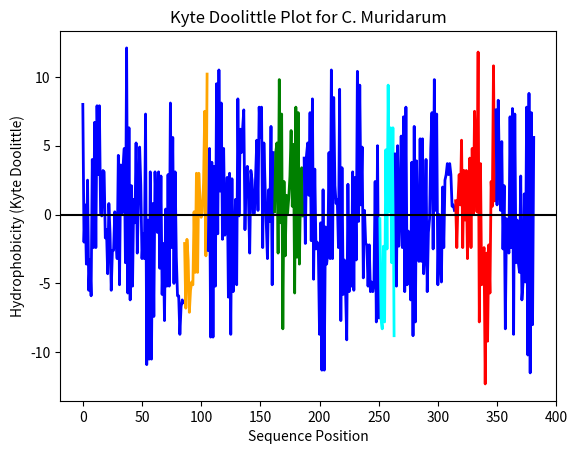

The matplotlib source for this figure:
# import matplotlib as mpl
import matplotlib.pyplot as plt
import numpy as np

def find_contiguous_colors(colors):
    # finds the continuous segments of colors and returns those segments
    segs = []
    curr_seg = []
    prev_color = ''
    for c in colors:
        if c == prev_color or prev_color == '':
            curr_seg.append(c)
        else:
            segs.append(curr_seg)
            curr_seg = []
            curr_seg.append(c)
        prev_color = c
    segs.append(curr_seg) # the final one
    return segs
 
def plot_multicolored_lines(x,y,colors):
    segments = find_contiguous_colors(colors)
    plt.figure()
    start= 0
    for seg in segments:
        end = start + len(seg)
        l, = plt.gca().plot(x[start:end],y[start:end],lw=2,c=seg[0]) 
        start = end

def in_range(i, max_len):
	if i > 0 and i < max_len:
		return True
	return False

D = {'A': 1.8, 'C': 2.5, 'D': -3.50, 'E': -3.50,
	 'F': 2.8, 'G':-0.4, 'H': -3.20, 'I': 4.50,
	 'K': -3.90, 'L': 3.80, 'M': 1.90, 'N': -3.50,
	 'P': -1.60, 'Q': -3.50, 'R': -4.50, 'S':-0.80,
	 'T': -0.7, 'V': 4.20, 'W': -0.90, 'Y': -1.30}

# myseq = 'ACDEFGHI'
myseq = 'LPVGNPAEPSLMIDGILWEGFGGDPCDPCTTWCDAISLRLGYYGDFVFDRVLKTDVNKQFEMGPVPTTTDTDAAADITTSTPRENPAYGKHMQDAEMFTNAAYMALNIWDRFDVFCTLGATSGYLKGNSASFNLVGLFGDGVANAANAIATVAADSLPNVSLSQAVVELYTDTAFAWSVGARAALWECGCATLGASFQYAQSKPKVEELNVLCNAAQFTINKPKGYVGKEFPLALTAGTDSATDTKDASIDYHEWQASLALSYRLNMFTPYIGVKWSRASFDADTIRIAQPKLAEAILDVTTWNPTIAGAGTIADGTGAAATANGLADTLQIVSLQLNKMKSRKSCGLAIGTTIVDADKYAVTVETRLIDERAAHVNAQFRF'
# myseq = 'EVKLSGDARMGVMYNGDDWNFSSRSRVLFTMSGTTDSGLEFGASFKAHESVGAETGEDGTVFLSGAFGKIEMGDALGASEALFGDLYEVGYTDLDDRGGNDIPYLTGDERLTAEDNPVLLYTYSAGAFSVAASMSDGKVGETSEDDAQEMAVAAAYTFGNYTVGLGYEKIDSPDTALMADMEQLELAAIAKFGATNVKAYYADGELDRDFARAVFDLTPVAAAATAVDHKAYGLSVDSTFGATTVGGYVQVLDIDTIDDVTYYGLGASYDLGGGASIVGGIADNDLPNSDMVADLGVKFKF'
x = [i for i in range(len(myseq))]


#Window size of 2 means skip to the right 4 and skip left 4
def BB_kyte_doolittle(seq, window):
	global D
	n = len(seq)
	# hphob = [0 for i in range(n)]
	hphob = np.zeros(n)
	for i in range(n):
		hphob[i] += D[seq[i]]
		for j in range(window+1):

			ind_pos = i+(j*2)
			ind_neg = i-(j*2)
			
			if in_range(ind_pos, n) and j != 0:#Don't double count
				hphob[i] += D[seq[ind_pos]]
			if in_range(ind_neg, n) and j != 0: 
				hphob[i] += D[seq[ind_neg]]
	return hphob

hphob = np.zeros(len(myseq))
# for z in range(2):
# 	hphob += BB_kyte_doolittle(myseq, z+1)

# hphob0 = BB_kyte_doolittle(myseq, 0)
# hphob1 = BB_kyte_doolittle(myseq, 1)
hphob = BB_kyte_doolittle(myseq, 1)
# hphob3 = BB_kyte_doolittle(myseq, 3)

colors = ['blue']*len(myseq) #Color everything blue
#Variable Domain Colors for C. Muridarum
vd1_start=86;vd1_end=106;vd2_start=162;vd2_end=187;vd3_start=251;vd3_end=264;vd4_start=315;vd4_end=349;
colors[vd1_start:vd1_end] = ['orange']*(vd1_end-vd1_start)
colors[vd2_start:vd2_end] = ['green']*(vd2_end-vd2_start)
colors[vd3_start:vd3_end] = ['cyan']*(vd3_end-vd3_start)
colors[vd4_start:vd4_end] = ['red']*(vd4_end-vd4_start)
 
plot_multicolored_lines(x,hphob,colors)
# plt.plot(x, hphob0, c='red')
# plt.plot(x, hphob1, c='blue')
# plt.plot(x, hphob2, c='green')
# plt.plot(x, hphob, c='blue')
plt.axhline(c='black')
plt.xlabel("Sequence Position")
plt.ylabel("Hydrophobicity (Kyte Doolittle)")
plt.title("Kyte Doolittle Plot for C. Muridarum")
plt.show()

